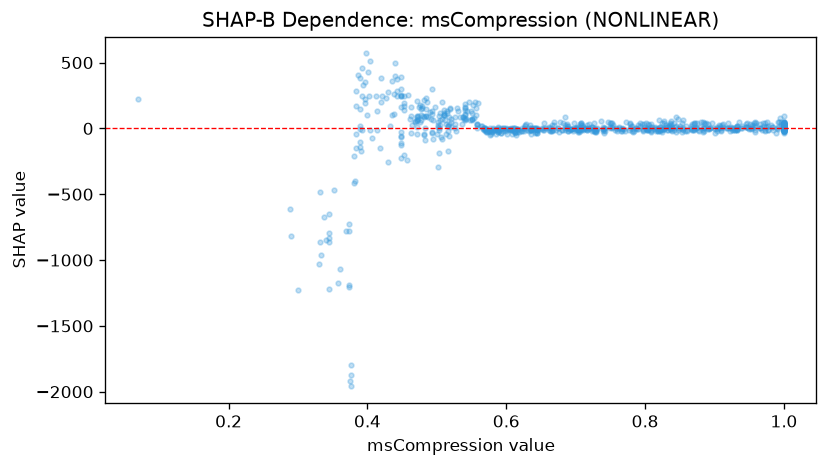

The file beside this chart, header and first rows:
feature_value, shap_value
0.565, 15.9
0.966, 30.91
0.664, 0.9813
0.798, 9.979
0.939, 21.51
0.781, -16.35
0.74, -2.132
0.839, -0.2873
0.471, 210.6
0.384, -39.74
0.708, -3.677
0.82, 67.31
0.822, 10.31
0.731, -2.977
0.653, -13.82
0.588, 1.681
1.0, 12.2
0.932, 14.6
0.696, -5.22
0.73, -27.04
0.443, 285.5
0.818, -0.4565
0.476, 45.42
0.813, -3.317
0.635, -14.8
0.925, -11.14
0.946, 31.23
0.866, -1.712
0.469, 55.53
0.996, 33.89
0.702, 7.817
0.991, -2.919
0.933, -2.372
0.771, -20.4
0.884, 45.56
0.718, 3.25
0.891, -2.567
0.95, -2.849
0.945, 8.248
0.714, 5.597
0.753, 44.26
0.753, 7.766
0.646, -3.772
0.835, 29.69
0.976, 50.51
0.462, 71.75
0.626, -0.132
0.419, 204.2
0.883, -15.25
0.939, -0.4874
0.596, -17.28
0.567, 0.732
0.485, 144.2
0.897, 42.18
0.58, -19.72
0.542, 71.82
0.583, -13.8
0.787, 0.3605
0.49, 127.3
0.473, 95.45
... 703 more rows
